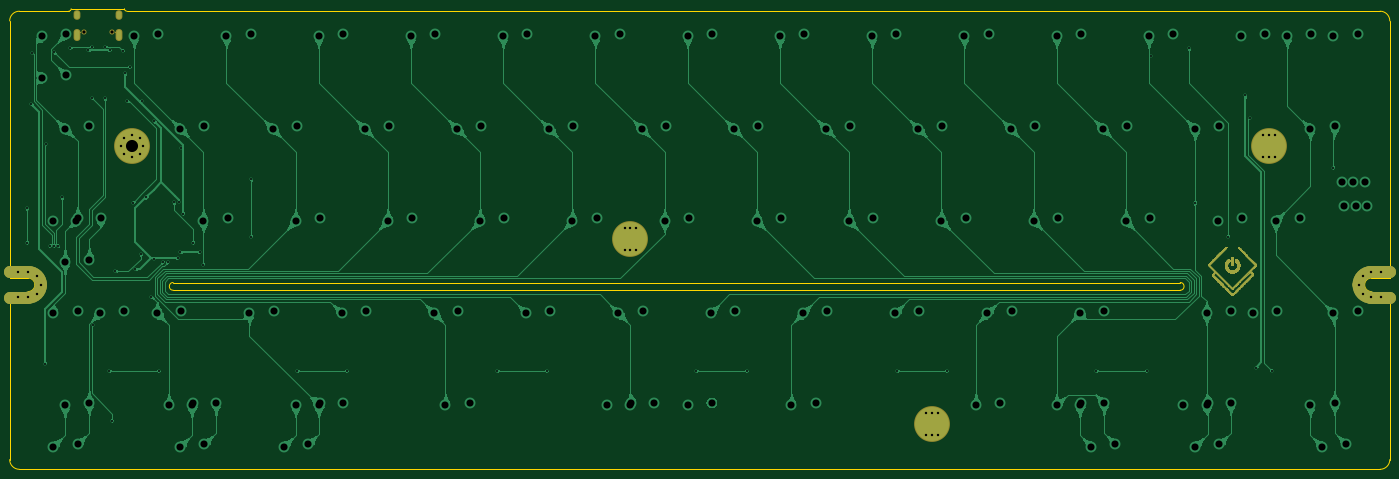
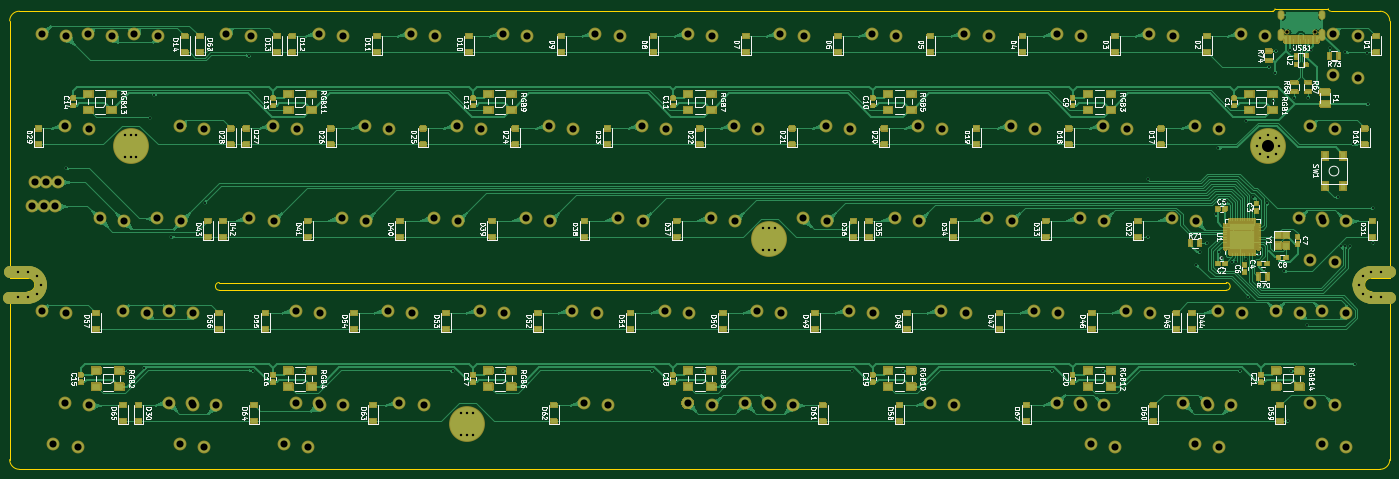
Circuit board: 10 layer files. Board 285.0 x 95.1 mm.
- bottom_copper: Voyager60-B_Cu.gbl (1132460 bytes)
- bottom_mask: Voyager60-B_Mask.gbs (127247 bytes)
- paste: Voyager60-B_Paste.gbp (9137 bytes)
- bottom_silk: Voyager60-B_SilkS.gbo (133563 bytes)
- outline: Voyager60-Edge_Cuts.gm1 (2250 bytes)
- top_copper: Voyager60-F_Cu.gtl (1299245 bytes)
- top_mask: Voyager60-F_Mask.gts (80964 bytes)
- paste: Voyager60-F_Paste.gtp (498 bytes)
- top_silk: Voyager60-F_SilkS.gto (499 bytes)
- drill: Voyager60.drl (5064 bytes)

=== bottom_copper: Voyager60-B_Cu.gbl (1132460 bytes, source omitted) ===
=== bottom_mask: Voyager60-B_Mask.gbs (127247 bytes, source omitted) ===
=== paste: Voyager60-B_Paste.gbp (9137 bytes, source omitted) ===
=== bottom_silk: Voyager60-B_SilkS.gbo (133563 bytes, source omitted) ===
=== outline: Voyager60-Edge_Cuts.gm1 ===
G04 #@! TF.GenerationSoftware,KiCad,Pcbnew,(5.1.10)-1*
G04 #@! TF.CreationDate,2021-06-19T15:41:07+07:00*
G04 #@! TF.ProjectId,Voyager60,566f7961-6765-4723-9630-2e6b69636164,rev?*
G04 #@! TF.SameCoordinates,Original*
G04 #@! TF.FileFunction,Profile,NP*
%FSLAX46Y46*%
G04 Gerber Fmt 4.6, Leading zero omitted, Abs format (unit mm)*
G04 Created by KiCad (PCBNEW (5.1.10)-1) date 2021-06-19 15:41:07*
%MOMM*%
%LPD*%
G01*
G04 APERTURE LIST*
G04 #@! TA.AperFunction,Profile*
%ADD10C,0.150000*%
G04 #@! TD*
G04 #@! TA.AperFunction,Profile*
%ADD11C,0.200000*%
G04 #@! TD*
G04 #@! TA.AperFunction,Profile*
%ADD12C,0.300000*%
G04 #@! TD*
G04 APERTURE END LIST*
D10*
X56356250Y-80168750D02*
X264318750Y-80168750D01*
X264318750Y-78581250D02*
X56356250Y-78581250D01*
D11*
X264318750Y-78581250D02*
G75*
G02*
X264318750Y-80168750I0J-793750D01*
G01*
X56356250Y-80168750D02*
G75*
G02*
X56356250Y-78581250I0J793750D01*
G01*
D12*
X24600000Y-117150000D02*
X305600000Y-117150000D01*
X305600000Y-22550000D02*
X46800000Y-22550000D01*
X22600000Y-115150000D02*
X22600000Y-80450000D01*
X22600000Y-80450000D02*
X26400000Y-80450000D01*
X26400000Y-77650000D02*
X22600000Y-77650000D01*
X22600000Y-77650000D02*
X22600000Y-24550000D01*
X307600000Y-80450000D02*
X307600000Y-115150000D01*
X307600000Y-77650000D02*
X307600000Y-24550000D01*
X303800000Y-80450000D02*
X307600000Y-80450000D01*
X303800000Y-77650000D02*
X307600000Y-77650000D01*
X35300000Y-22050000D02*
X46300000Y-22050000D01*
X24600000Y-22550000D02*
X34800000Y-22550000D01*
X24600000Y-22550000D02*
G75*
G03*
X22600000Y-24550000I0J-2000000D01*
G01*
X22600000Y-115150000D02*
G75*
G03*
X24600000Y-117150000I2000000J0D01*
G01*
X305600000Y-117150000D02*
G75*
G03*
X307600000Y-115150000I0J2000000D01*
G01*
X307600000Y-24550000D02*
G75*
G03*
X305600000Y-22550000I-2000000J0D01*
G01*
X27800000Y-79050000D02*
G75*
G03*
X26400000Y-77650000I-1400000J0D01*
G01*
X302400000Y-79050000D02*
G75*
G02*
X303800000Y-77650000I1400000J0D01*
G01*
X303800000Y-80450000D02*
G75*
G02*
X302400000Y-79050000I0J1400000D01*
G01*
X26400000Y-80450000D02*
G75*
G03*
X27800000Y-79050000I0J1400000D01*
G01*
X34800000Y-22550000D02*
G75*
G03*
X35300000Y-22050000I0J500000D01*
G01*
X46300000Y-22050000D02*
G75*
G03*
X46800000Y-22550000I500000J0D01*
G01*
M02*

=== top_copper: Voyager60-F_Cu.gtl (1299245 bytes, source omitted) ===
=== top_mask: Voyager60-F_Mask.gts (80964 bytes, source omitted) ===
=== paste: Voyager60-F_Paste.gtp ===
G04 #@! TF.GenerationSoftware,KiCad,Pcbnew,(5.1.10)-1*
G04 #@! TF.CreationDate,2021-06-19T15:41:07+07:00*
G04 #@! TF.ProjectId,Voyager60,566f7961-6765-4723-9630-2e6b69636164,rev?*
G04 #@! TF.SameCoordinates,Original*
G04 #@! TF.FileFunction,Paste,Top*
G04 #@! TF.FilePolarity,Positive*
%FSLAX46Y46*%
G04 Gerber Fmt 4.6, Leading zero omitted, Abs format (unit mm)*
G04 Created by KiCad (PCBNEW (5.1.10)-1) date 2021-06-19 15:41:07*
%MOMM*%
%LPD*%
G01*
G04 APERTURE LIST*
G04 APERTURE END LIST*
M02*

=== top_silk: Voyager60-F_SilkS.gto ===
G04 #@! TF.GenerationSoftware,KiCad,Pcbnew,(5.1.10)-1*
G04 #@! TF.CreationDate,2021-06-19T15:41:07+07:00*
G04 #@! TF.ProjectId,Voyager60,566f7961-6765-4723-9630-2e6b69636164,rev?*
G04 #@! TF.SameCoordinates,Original*
G04 #@! TF.FileFunction,Legend,Top*
G04 #@! TF.FilePolarity,Positive*
%FSLAX46Y46*%
G04 Gerber Fmt 4.6, Leading zero omitted, Abs format (unit mm)*
G04 Created by KiCad (PCBNEW (5.1.10)-1) date 2021-06-19 15:41:07*
%MOMM*%
%LPD*%
G01*
G04 APERTURE LIST*
G04 APERTURE END LIST*
M02*

=== drill: Voyager60.drl ===
M48
; DRILL file {KiCad (5.1.10)-1} date 06/19/21 15:40:17
; FORMAT={-:-/ absolute / metric / decimal}
; #@! TF.CreationDate,2021-06-19T15:40:17+07:00
; #@! TF.GenerationSoftware,Kicad,Pcbnew,(5.1.10)-1
FMAT,2
METRIC
T1C0.400
T2C0.500
T3C0.600
T4C1.470
T5C2.499
T6C2.499
T7C0.650
%
G90
G05
T1
X26.162Y-63.119
X26.162Y-70.485
X27.051Y-41.656
X27.305Y-31.115
X29.845Y-95.377
X30.099Y-50.038
X30.861Y-71.12
X31.75Y-30.988
X31.75Y-71.12
X32.639Y-71.12
X33.401Y-60.96
X35.052Y-30.226
X38.862Y-30.607
X39.497Y-40.386
X39.624Y-29.845
X39.751Y-87.376
X42.291Y-29.845
X42.291Y-40.386
X43.053Y-96.774
X43.307Y-30.607
X43.688Y-107.219
X44.45Y-76.2
X46.101Y-30.734
X46.355Y-35.306
X46.736Y-41.148
X47.498Y-34.036
X48.006Y-62.103
X48.514Y-75.882
X49.657Y-72.644
X49.911Y-41.021
X50.8Y-60.96
X51.816Y-81.534
X52.324Y-45.212
X52.324Y-73.66
X53.467Y-96.774
X54.356Y-74.295
X55.245Y-74.295
X56.515Y-61.976
X57.277Y-73.533
X57.531Y-61.976
X57.785Y-72.263
X58.039Y-50.8
X58.42Y-64.516
X60.452Y-70.485
X61.849Y-72.263
X62.611Y-74.93
X72.517Y-57.277
X72.517Y-69.088
X81.915Y-96.774
X92.329Y-96.774
X123.19Y-96.774
X133.604Y-96.774
X164.338Y-96.774
X174.879Y-96.774
X205.74Y-96.774
X216.154Y-96.774
X246.888Y-96.774
X257.429Y-96.774
X258.191Y-31.75
X266.065Y-30.226
X267.335Y-62.103
X274.193Y-69.088
X277.749Y-39.751
X278.638Y-44.577
X279.908Y-96.139
X283.21Y-96.774
X295.91Y-54.991
T2
X24.358Y-76.45
X24.358Y-81.65
X26.4Y-76.45
X26.4Y-81.65
X28.238Y-77.212
X28.238Y-80.888
X29.0Y-79.05
X45.5Y-50.45
X46.174Y-48.824
X46.174Y-52.076
X47.8Y-48.15
X47.8Y-52.75
X49.426Y-48.824
X49.426Y-52.076
X50.1Y-50.45
X149.6Y-67.25
X149.6Y-71.85
X150.8Y-67.25
X150.8Y-71.85
X152.0Y-67.25
X152.0Y-71.85
X211.9Y-105.45
X211.9Y-110.05
X213.1Y-105.45
X213.1Y-110.05
X214.3Y-105.45
X214.3Y-110.05
X281.45Y-48.15
X281.45Y-52.75
X282.65Y-48.15
X282.65Y-52.75
X283.85Y-48.133
X283.85Y-52.75
X301.2Y-79.05
X301.962Y-77.212
X301.962Y-80.888
X303.8Y-76.45
X303.8Y-81.65
X305.842Y-76.45
X305.842Y-81.65
T4
X29.25Y-27.75
X29.25Y-36.25
X31.631Y-65.85
X31.631Y-84.9
X31.631Y-112.45
X34.012Y-46.8
X34.012Y-74.35
X34.012Y-103.95
X34.25Y-27.25
X34.25Y-35.75
X36.394Y-65.85
X36.631Y-65.35
X36.631Y-84.4
X36.631Y-111.95
X39.012Y-46.3
X39.012Y-73.85
X39.012Y-103.45
X41.156Y-84.9
X41.394Y-65.35
X46.156Y-84.4
X48.3Y-27.75
X53.062Y-84.9
X53.3Y-27.25
X55.444Y-103.95
X57.825Y-46.8
X57.825Y-112.45
X58.062Y-84.4
X60.206Y-103.95
X60.444Y-103.45
X62.587Y-65.85
X62.825Y-46.3
X62.825Y-111.95
X65.206Y-103.45
X67.35Y-27.75
X67.587Y-65.35
X72.112Y-84.9
X72.35Y-27.25
X76.875Y-46.8
X77.112Y-84.4
X79.256Y-112.45
X81.638Y-65.85
X81.638Y-103.95
X81.875Y-46.3
X84.256Y-111.95
X86.4Y-27.75
X86.4Y-103.95
X86.638Y-65.35
X86.638Y-103.45
X91.162Y-84.9
X91.4Y-27.25
X91.4Y-103.45
X95.925Y-46.8
X96.162Y-84.4
X100.688Y-65.85
X100.925Y-46.3
X105.45Y-27.75
X105.688Y-65.35
X110.212Y-84.9
X110.45Y-27.25
X112.594Y-103.95
X114.975Y-46.8
X115.212Y-84.4
X117.594Y-103.45
X119.737Y-65.85
X119.975Y-46.3
X124.5Y-27.75
X124.737Y-65.35
X129.262Y-84.9
X129.5Y-27.25
X134.025Y-46.8
X134.262Y-84.4
X138.787Y-65.85
X139.025Y-46.3
X143.55Y-27.75
X143.787Y-65.35
X145.931Y-103.95
X148.312Y-84.9
X148.55Y-27.25
X150.694Y-103.95
X150.931Y-103.45
X153.075Y-46.8
X153.312Y-84.4
X155.694Y-103.45
X157.838Y-65.85
X158.075Y-46.3
X162.6Y-27.75
X162.6Y-103.95
X162.838Y-65.35
X167.362Y-84.9
X167.6Y-27.25
X167.6Y-103.45
X172.125Y-46.8
X172.362Y-84.4
X176.887Y-65.85
X177.125Y-46.3
X181.65Y-27.75
X181.887Y-65.35
X184.031Y-103.95
X186.412Y-84.9
X186.65Y-27.25
X189.031Y-103.45
X191.175Y-46.8
X191.412Y-84.4
X195.938Y-65.85
X196.175Y-46.3
X200.7Y-27.75
X200.938Y-65.35
X205.462Y-84.9
X205.7Y-27.25
X210.225Y-46.8
X210.462Y-84.4
X214.987Y-65.85
X215.225Y-46.3
X219.75Y-27.75
X219.987Y-65.35
X222.131Y-103.95
X224.512Y-84.9
X224.75Y-27.25
X227.131Y-103.45
X229.275Y-46.8
X229.512Y-84.4
X234.037Y-65.85
X234.275Y-46.3
X238.8Y-27.75
X238.8Y-103.95
X239.037Y-65.35
X243.562Y-84.9
X243.562Y-103.95
X243.8Y-27.25
X243.8Y-103.45
X245.944Y-112.45
X248.325Y-46.8
X248.562Y-84.4
X248.562Y-103.45
X250.944Y-111.95
X253.087Y-65.85
X253.325Y-46.3
X257.85Y-27.75
X258.087Y-65.35
X262.85Y-27.25
X264.994Y-103.95
X267.375Y-46.8
X267.375Y-112.45
X269.756Y-84.9
X269.756Y-103.95
X269.994Y-103.45
X272.137Y-65.85
X272.375Y-46.3
X272.375Y-111.95
X274.756Y-84.4
X274.756Y-103.45
X276.9Y-27.75
X277.137Y-65.35
X279.281Y-84.9
X281.9Y-27.25
X284.044Y-65.85
X284.281Y-84.4
X286.425Y-27.75
X289.044Y-65.35
X291.188Y-46.8
X291.188Y-103.95
X291.425Y-27.25
X293.569Y-112.45
X295.95Y-27.75
X295.95Y-84.9
X296.188Y-46.3
X296.188Y-103.45
X297.688Y-57.825
X298.188Y-62.825
X298.569Y-111.95
X300.069Y-57.825
X300.569Y-62.825
X300.95Y-27.25
X300.95Y-84.4
X302.45Y-57.825
X302.95Y-62.825
T6
X47.8Y-50.45
T7
X37.948Y-26.887
X43.728Y-26.887
T3
G00X36.518Y-22.938
M15
G01X36.518Y-23.537
M16
G05
G00X36.518Y-26.867
M15
G01X36.518Y-27.967
M16
G05
G00X45.158Y-22.938
M15
G01X45.158Y-23.537
M16
G05
G00X45.158Y-26.867
M15
G01X45.158Y-27.967
M16
G05
T5
G00X149.549Y-69.55
M15
G01X152.051Y-69.55
M16
G05
G00X211.849Y-107.75
M15
G01X214.351Y-107.75
M16
G05
G00X281.399Y-50.45
M15
G01X283.901Y-50.45
M16
G05
T0
M30

